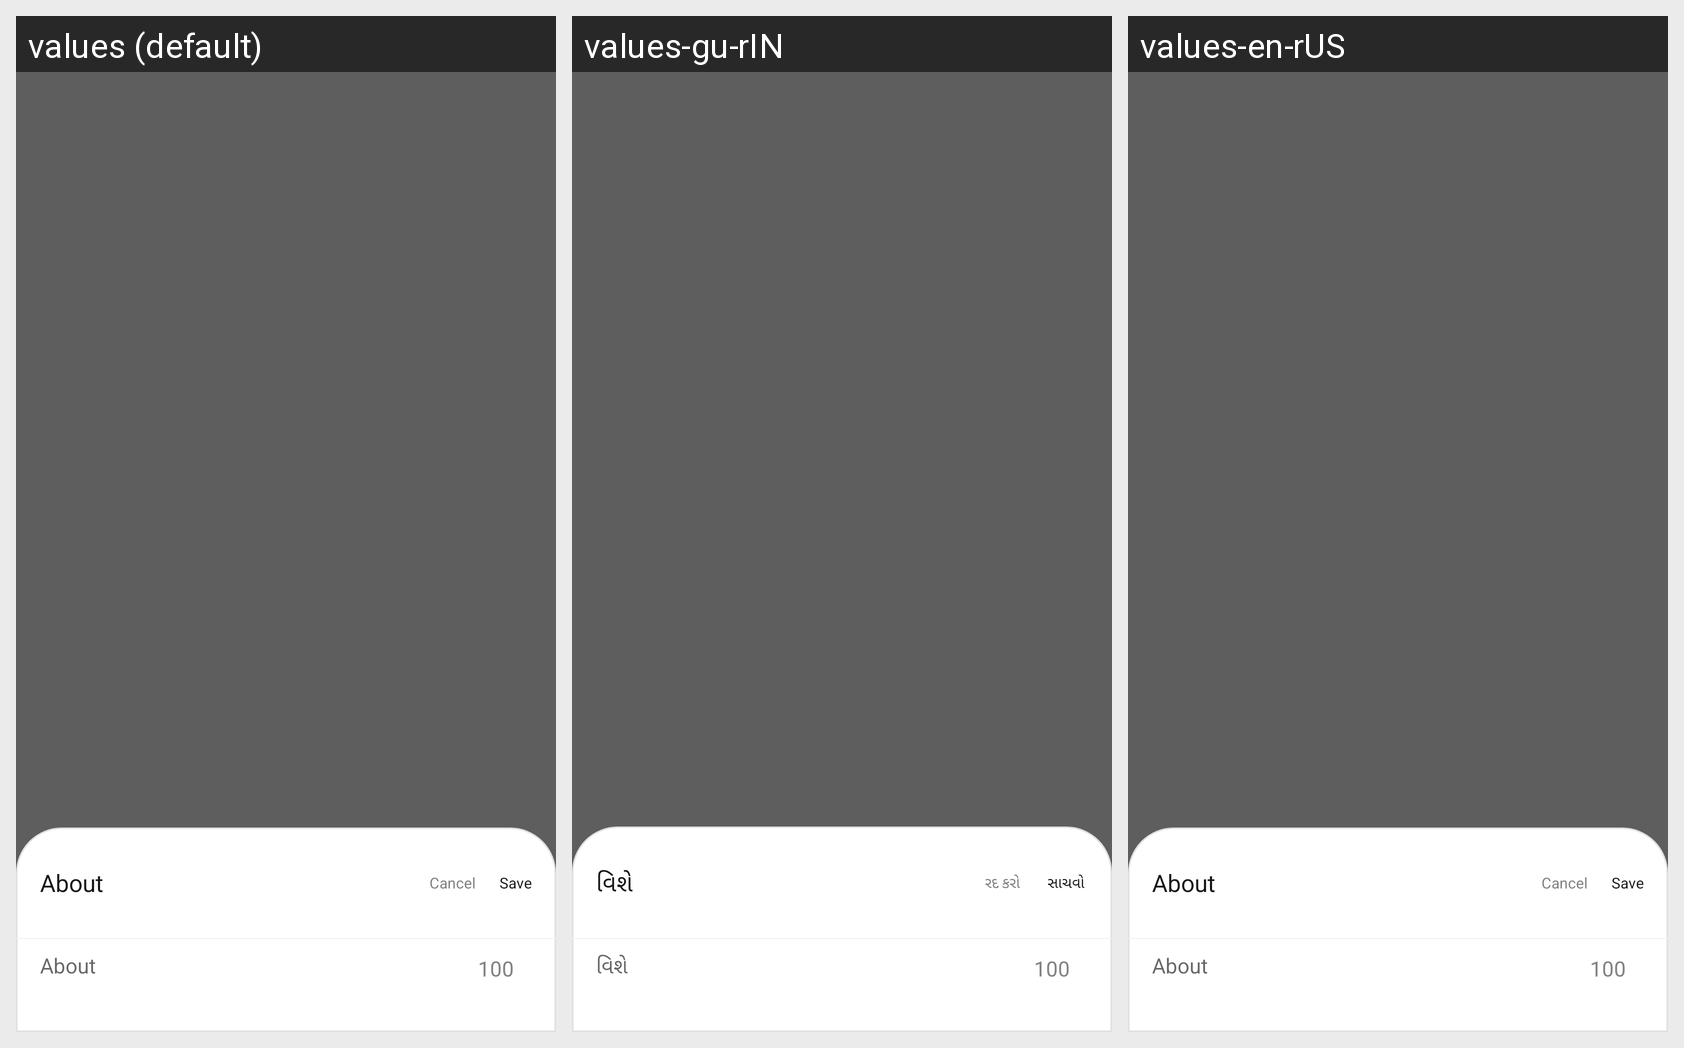

The same Android screen rendered under several of its app's locales, left to right. List the strings drawn on it with the default value and each locale's translation.
Android screen res/layout/bottom_sheet_about.xml rendered under 3 locales, left to right: values (default), values-gu-rIN, values-en-rUS. Device: Nexus 5 (rendered at 1080×1920; each locale shown at half size, 540×960, under a caption strip naming it); theme Qamp.
Other locales in the repository, not shown: values-hi-rIN, values-pa-rIN, values-ur-rIN.
Strings drawn on this screen, with the default value and each locale's value (text and hints the layout hard-codes, and strings that could not be matched under every locale, appear in the picture but are not listed):

about_text
  values: About
  values-gu-rIN: વિશે
  values-en-rUS: About

cancel_text
  values: Cancel
  values-gu-rIN: રદ કરો 
  values-en-rUS: Cancel

save_text
  values: Save
  values-gu-rIN: સાચવો 
  values-en-rUS: Save

max_content_text
  values: 100
  values-gu-rIN: 100
  values-en-rUS: 100
